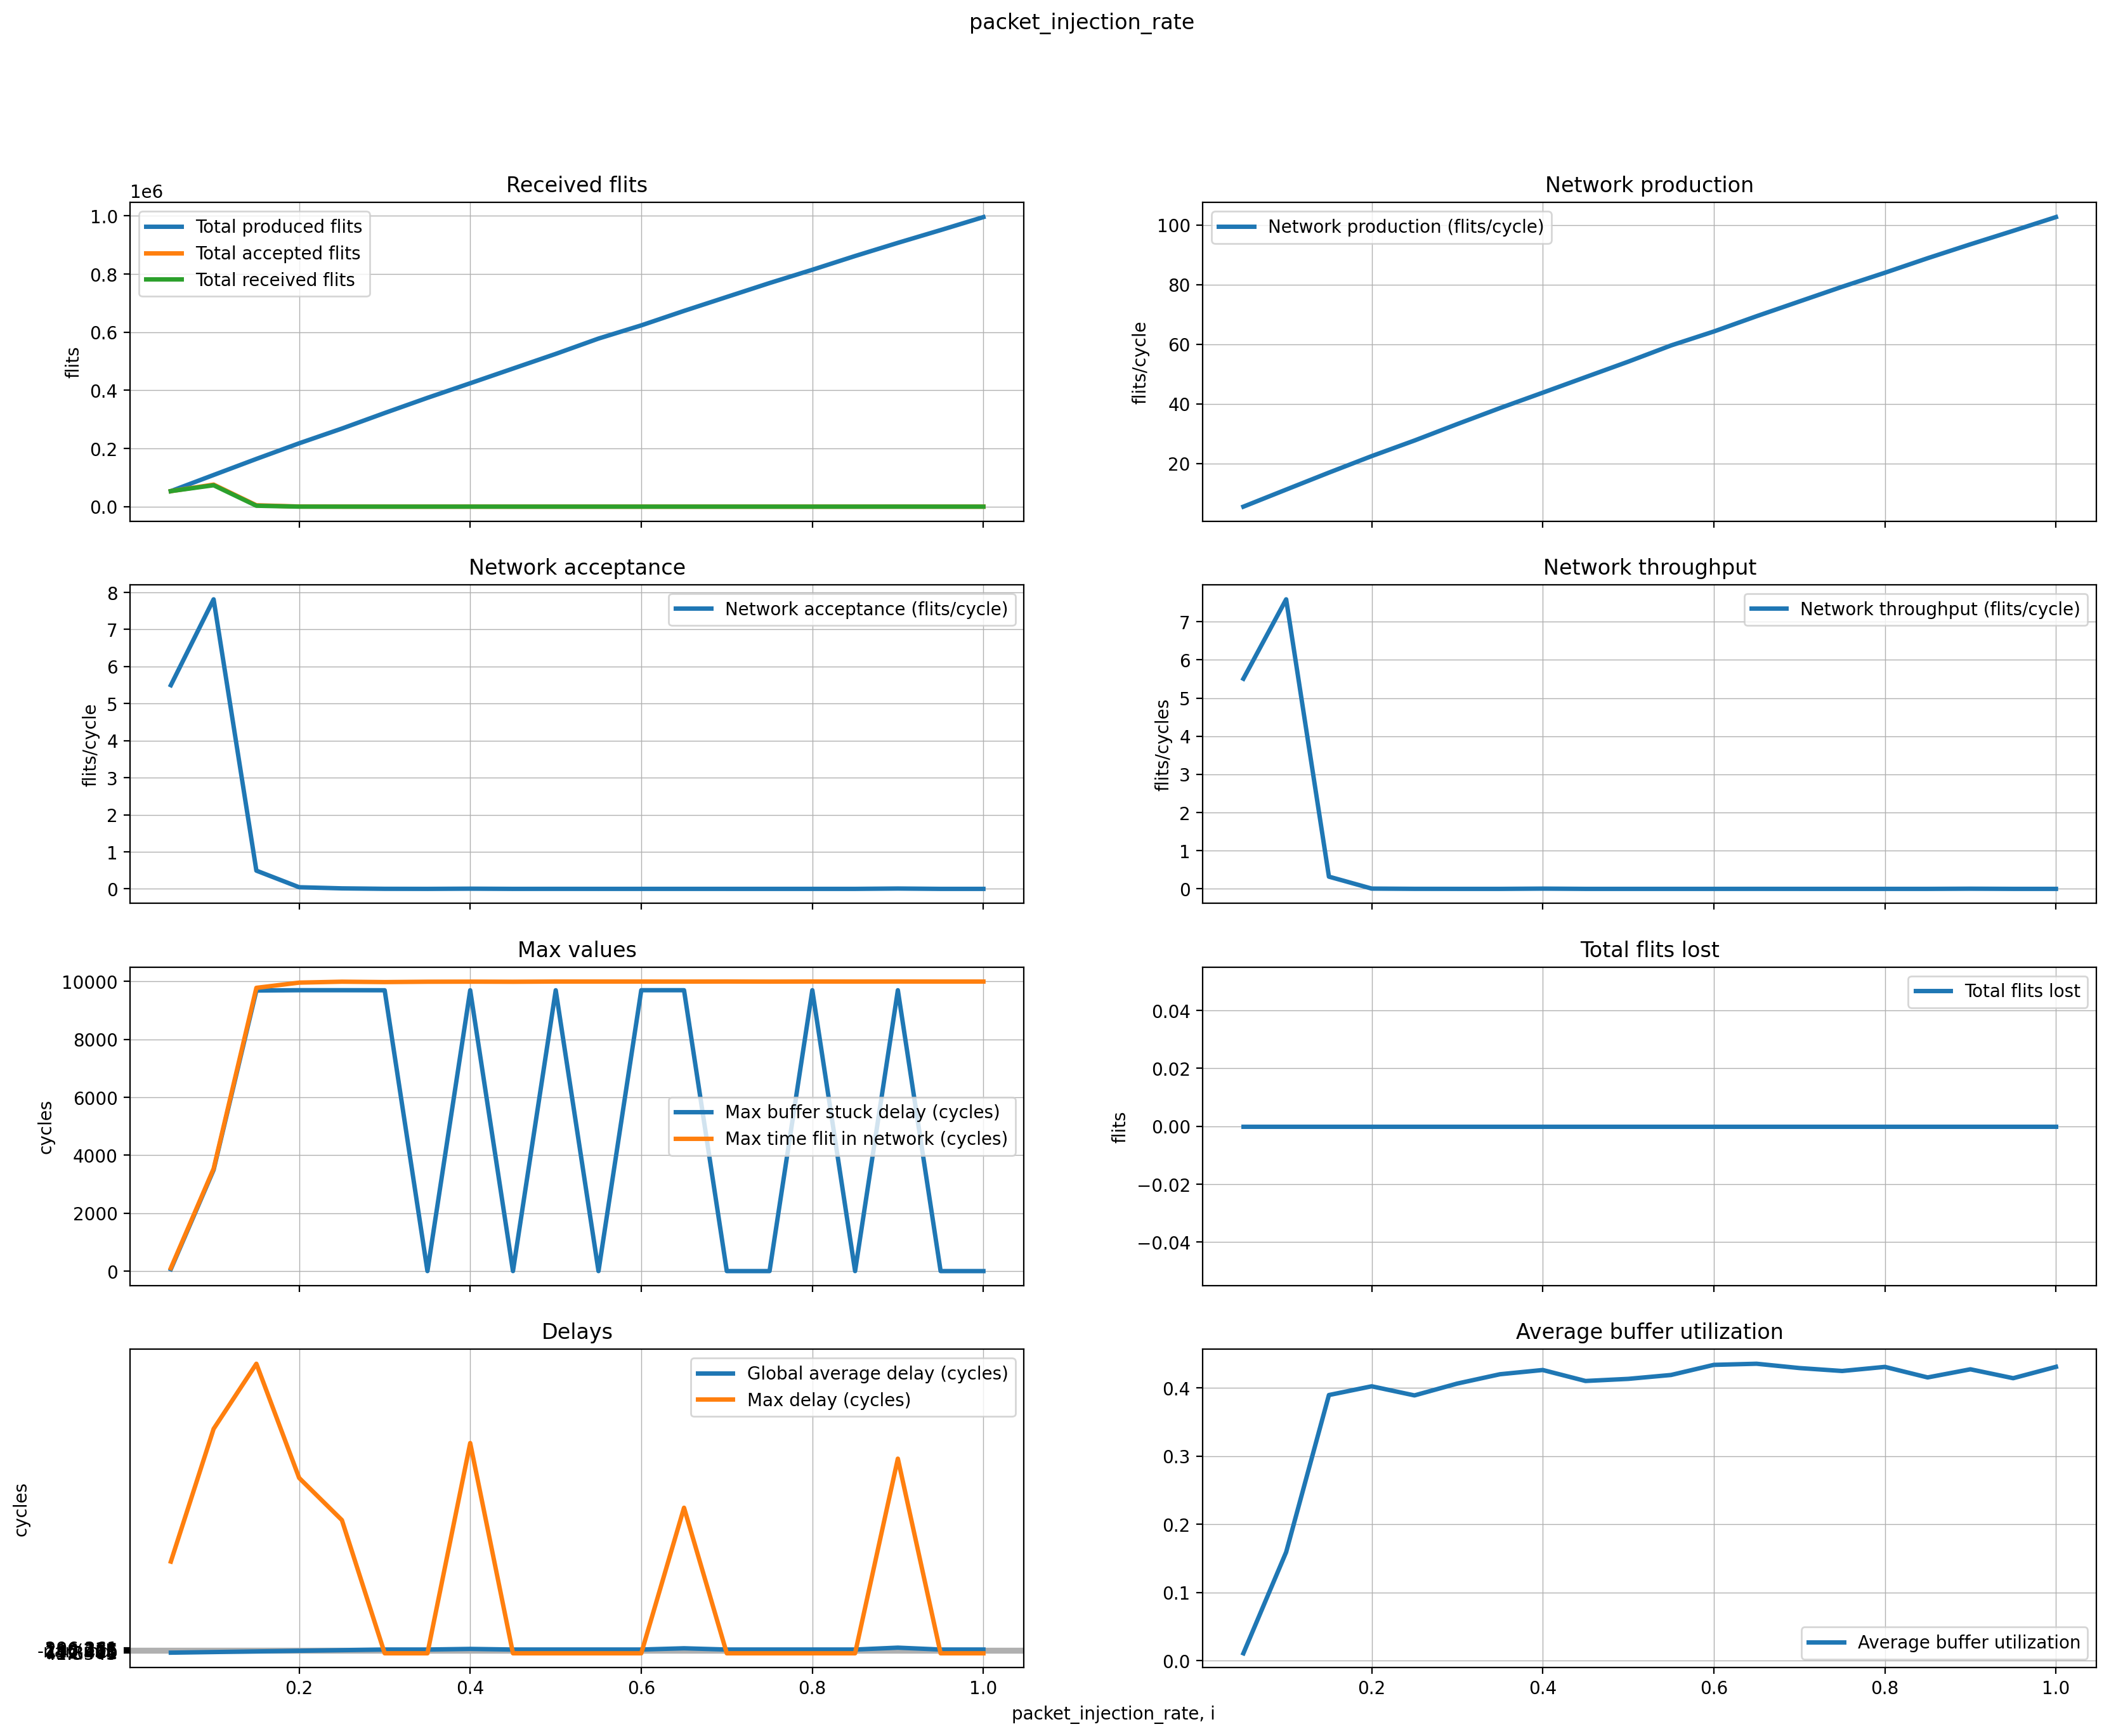

Values plotted in this chart, from the file beside it:
#MESH-TABLE_BASED-DIJKSTRA-2-packet_inje…
packet_injection_rate, Total produced flits, Total accepted flits, Total received flits, Network production (flits/cycle), Network acceptance (flits/cycle), Network throughput (flits/cycle), IP throughput (flits/cycle/IP), Last time flit received (cycles), Max buffer stuck delay (cycles), Max time flit in network (cycles), Total received packets, Total flits lost, Global average delay (cycles), Max delay (cycles), Average buffer utilization
0.05, 53393, 53321, 53417, 5.504, 5.497, 5.507, 0.05507, 9699, 66, 104, 6675, 0, 41.35, 145.2, 0.0107
0.1, 108926, 75806, 73601, 11.23, 7.815, 7.588, 0.07588, 7056, 3495, 3536, 9207, 0, 73.85, 356.7, 0.1591
0.15, 164171, 4771, 3104, 16.92, 0.4919, 0.32, 0.0032, 441, 9690, 9782, 401, 0, 142.5, 460.5, 0.3894
0.2, 217875, 427, 72, 22.46, 0.04402, 0.007423, 7.42268e-05, 65, 9700, 9962, 11, 0, 142.4, 278.5, 0.4022
0.25, 268562, 130, 9, 27.69, 0.0134, 0.0009278, 9.27835e-06, 33, 9700, 9994, 2, 0, 116.1, 211.2, 0.3888
0.3, 322056, 16, 0, 33.2, 0.001649, 0, 0, 0, 9698, 9981, 0, 0, -nan(ind), -1, 0.4062
0.35, 374200, 0, 0, 38.58, 0, 0, 0, 0, 0, 9993, 0, 0, -nan(ind), -1, 0.4199
0.4, 424353, 49, 62, 43.75, 0.005052, 0.006392, 6.39175e-05, 100, 9698, 9996, 9, 0, 268.3, 334.1, 0.4261
0.45, 474888, 0, 0, 48.96, 0, 0, 0, 0, 0, 9992, 0, 0, -nan(ind), -1, 0.41
0.5, 525316, 4, 0, 54.16, 0.0004124, 0, 0, 0, 9699, 9999, 0, 0, -nan(ind), -1, 0.4131
0.55, 578040, 0, 0, 59.59, 0, 0, 0, 0, 0, 9999, 0, 0, -nan(ind), -1, 0.4188
0.6, 623433, 1, 0, 64.27, 0.0001031, 0, 0, 0, 9700, 9999, 0, 0, -nan(ind), -1, 0.4336
0.65, 673217, 1, 3, 69.4, 0.0001031, 0.0003093, 3.09278e-06, 5, 9700, 9998, 1, 0, 231, 231, 0.4352
0.7, 721144, 0, 0, 74.34, 0, 0, 0, 0, 0, 10000, 0, 0, -nan(ind), -1, 0.4289
0.75, 768968, 0, 0, 79.28, 0, 0, 0, 0, 0, 9997, 0, 0, -nan(ind), -1, 0.4246
0.8, 814648, 0, 0, 83.98, 0, 0, 0, 0, 9700, 10000, 0, 0, -nan(ind), -1, 0.4306
0.85, 861936, 0, 0, 88.86, 0, 0, 0, 0, 0, 9999, 0, 0, -nan(ind), -1, 0.4152
0.9, 907206, 86, 40, 93.53, 0.008866, 0.004124, 4.12371e-05, 41, 9700, 10000, 5, 0, 296.4, 309.2, 0.4271
0.95, 951056, 0, 0, 98.05, 0, 0, 0, 0, 0, 9999, 0, 0, -nan(ind), -1, 0.414
1.0, 995784, 0, 0, 102.7, 0, 0, 0, 0, 0, 9999, 0, 0, -nan(ind), -1, 0.4307
